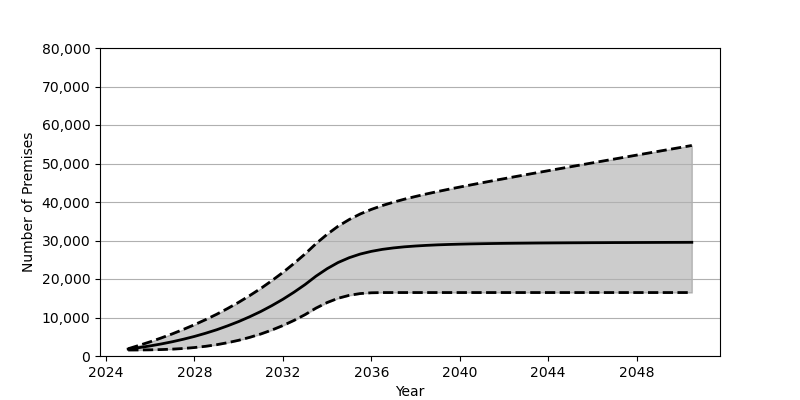

The data file committed next to this chart (first rows):
Date, Low, Base, High
2025-01, 1553, 1801, 1889
2025-07, 1568, 2180, 2766
2026-01, 1602, 2626, 3697
2026-07, 1672, 3130, 4691
2027-01, 1784, 3707, 5759
2027-07, 1954, 4352, 6903
2028-01, 2197, 5084, 8127
2028-07, 2513, 5902, 9433
2029-01, 2931, 6810, 10834
2029-07, 3454, 7829, 12337
2030-01, 4086, 8951, 13955
2030-07, 4841, 10191, 15688
2031-01, 5719, 11562, 17554
2031-07, 6735, 13072, 19555
2032-01, 7909, 14734, 21705
2032-07, 9234, 16555, 24021
2033-01, 10740, 18551, 26510
2033-07, 12441, 20740, 29185
2034-01, 13887, 22682, 31611
2034-07, 14996, 24283, 33711
2035-01, 15760, 25533, 35450
2035-07, 16214, 26478, 36890
2036-01, 16421, 27178, 38079
2036-07, 16477, 27696, 39083
2037-01, 16481, 28073, 39956
2037-07, 16481, 28358, 40735
2038-01, 16481, 28570, 41441
2038-07, 16481, 28736, 42096
2039-01, 16481, 28871, 42720
2039-07, 16481, 28969, 43309
2040-01, 16481, 29050, 43881
2040-07, 16481, 29117, 44439
2041-01, 16481, 29170, 44990
2041-07, 16481, 29217, 45525
2042-01, 16481, 29258, 46053
2042-07, 16481, 29288, 46579
2043-01, 16481, 29315, 47098
2043-07, 16481, 29343, 47613
2044-01, 16481, 29363, 48128
2044-07, 16481, 29383, 48639
2045-01, 16481, 29401, 49148
2045-07, 16481, 29414, 49656
2046-01, 16481, 29432, 50161
2046-07, 16481, 29443, 50667
2047-01, 16481, 29460, 51169
2047-07, 16481, 29467, 51673
2048-01, 16481, 29480, 52176
2048-07, 16481, 29490, 52677
2049-01, 16481, 29501, 53181
2049-07, 16481, 29512, 53680
2050-01, 16481, 29519, 54181
2050-07, 16481, 29530, 54683
